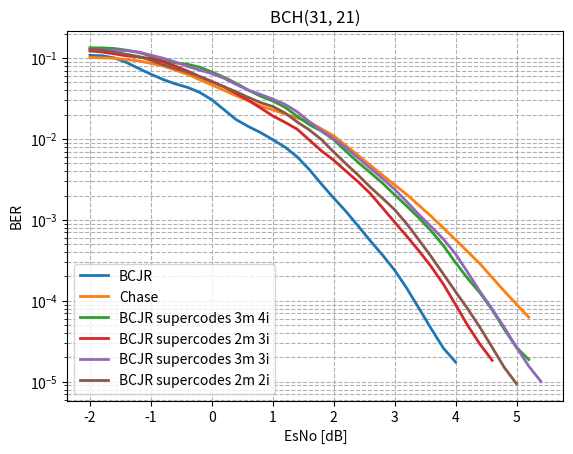

Here is the Python script that generated this plot: (Note: this script raises an exception after producing the figure.)
import matplotlib.pyplot as plt
from scipy.ndimage import gaussian_filter1d
#-----------------------BCH(31,21) original----------------------------------------------------------------
esno_bch_31_21 = [-10, -9.8, -9.6, -9.4, -9.2, -9.0, -8.8, -8.6, -8.4, -8.2, -8.0, -7.8, -7.6, -7.4, -7.2, -7.0, -6.8, -6.6, -6.4, -6.2, -6.0, -5.8, -5.6, -5.4, -5.2, -5.0, -4.8, -4.6, -4.4, -4.2, -4.0, -3.8, -3.6, -3.4, -3.2, -3.0, -2.8, -2.6, -2.4, -2.2, -2.0, -1.8, -1.6, -1.4, -1.2, -1.0, -0.8, -0.6, -0.4, -0.2, -0.0, 0.2, 0.4, 0.6, 0.8, 1.0, 1.2, 1.4, 1.6, 1.8, 2, 2.2, 2.4, 2.6, 2.8, 3.0, 3.2, 3.4, 3.6, 3.8, 4.0, 4.2, 4.4, ]
fer_bch_31_21 = [1.0, 1.0, 1.0, 1.0, 1.0, 1.0, 1.0, 1.0, 1.0, 1.0, 1.0, 1.0, 1.0, 1.0, 1.0, 1.0, 1.0, 1.0, 1.0, 1.0, 1.0, 1.0, 1.0, 1.0, 1.0, 1.0, 1.0, 1.0, 1.0, 1.0, 0.9917355371900827, 0.9917355371900827, 0.9917355371900827, 1.0, 1.0, 0.967741935483871, 0.96, 0.9302325581395349, 0.967741935483871, 0.8888888888888888, 0.821917808219178, 0.7843137254901961, 0.759493670886076, 0.6703910614525139, 0.5429864253393665, 0.46511627906976744, 0.40540540540540543, 0.3418803418803419, 0.32432432432432434, 0.24048096192384769, 0.20761245674740483, 0.1362088535754824, 0.09724473257698542, 0.08836524300441827, 0.07439553626782393, 0.056100981767180924, 0.048484848484848485, 0.03293084522502744, 0.02306805074971165, 0.013211493999779809, 0.009936242444315641, 0.006948465547191662, 0.004155268534229025, 0.0028578913524970827, 0.0019907100199071004, 0.001316049220240837, 0.0006781116849945186, 0.0003866789114988641, 0.00022117817929809104, 0.00011824267732952855, 8.012023376413538e-05, 4.084423675906427e-05, 1.5633409937042026e-05,]
ber_bch_31_21 = [0.33252688172043016, 0.33413978494623653, 0.3198924731182796, 0.3255376344086021, 0.3086021505376344, 0.3086021505376344, 0.2940860215053763, 0.3126344086021505, 0.2986559139784946, 0.2932795698924731, 0.28440860215053765, 0.28978494623655915, 0.27741935483870966, 0.27177419354838706, 0.2685483870967742, 0.2599462365591398, 0.24408602150537634, 0.26048387096774195, 0.2510752688172043, 0.25564516129032255, 0.24704301075268817, 0.23978494623655913, 0.2336021505376344, 0.2217741935483871, 0.21478494623655914, 0.21263440860215052, 0.2110215053763441, 0.214247311827957, 0.1956989247311828, 0.1814516129032258, 0.1674220207944548, 0.16662223407091442, 0.18075179952012796, 0.16586021505376344, 0.16263440860215053, 0.15634755463059313, 0.14735483870967742, 0.13378344586146537, 0.13605619146722164, 0.12879330943847073, 0.10737958462218294, 0.10963525195024246, 0.10677827684769294, 0.08650207244548568, 0.07312801050941468, 0.061640410102525627, 0.05405405405405406, 0.04438930245381858, 0.047079337401918046, 0.03684788932704118, 0.0317557763143208, 0.021786093515433345, 0.014795838343702619, 0.014751294598318209, 0.012159270443773374, 0.009018383628165105, 0.008563049853372435, 0.005692078892390496, 0.00410512085922288, 0.002319114403724789, 0.001768223789821762, 0.0012477352111623736, 0.0007271719934900792, 0.0005070452399591598, 0.00034623370507524026, 0.00022960106019793096, 0.00011794039252458429, 6.850037706391168e-05, 3.852781187773199e-05, 2.0597111534821102e-05, 1.376258854174261e-05, 6.994026563312887e-06, 2.665604459311313e-06,]
# plt.plot(esno_bch_31_21[40:71], gaussian_filter1d(fer_bch_31_21[40:71], sigma=1), label="BCJR", linewidth=2)
plt.plot(esno_bch_31_21[40:71], gaussian_filter1d(ber_bch_31_21[40:71], sigma=1), label="BCJR", linewidth=2)

esno_bch_31_21_chase = [-8, -7.60000000000000, -7.20000000000000, -6.80000000000000, -6.40000000000000, -6, -5.60000000000000, -5.20000000000000, -4.80000000000000, -4.40000000000000, -4, -3.60000000000000, -3.20000000000000, -2.80000000000000, -2.40000000000000, -2, -1.60000000000000, -1.20000000000000, -0.800000000000000, -0.400000000000000, 0, 0.399999999999999, 0.800000000000000, 1.20000000000000, 1.60000000000000, 2, 2.40000000000000, 2.80000000000000, 3.20000000000000, 3.60000000000000, 4, 4.40000000000000, 4.80000000000000, 5.20000000000000]
fer_bch_31_21_chase = [1, 1, 1, 1, 1, 0.975609756097561, 0.930232558139535, 1, 0.930232558139535, 0.952380952380952, 0.909090909090909, 0.851063829787234, 0.888888888888889, 0.930232558139535, 0.740740740740741, 0.701754385964912, 0.714285714285714, 0.677966101694915, 0.588235294117647, 0.444444444444444, 0.314960629921260, 0.289855072463768, 0.183486238532110, 0.171673819742489, 0.163934426229508, 0.0902934537246050, 0.0453514739229025, 0.0295202952029520, 0.0175901495162709, 0.00801603206412826, 0.00440480123334435, 0.00255378918470280, 0.000764321473611801, 0.000363240101707229]
ber_bch_31_21_chase = [0.281451612903226, 0.275806451612903, 0.284677419354839, 0.250806451612903, 0.273387096774194, 0.236034618410700, 0.224306076519130, 0.200806451612903, 0.219804951237809, 0.211213517665131, 0.182551319648094, 0.157172271791352, 0.156989247311828, 0.152288072018005, 0.123655913978495, 0.102433503112620, 0.102534562211982, 0.0945872061235648, 0.0839658444022770, 0.0620071684587814, 0.0426720853441707, 0.0341280972417017, 0.0221959159514649, 0.0199363145507407, 0.0185087255420413, 0.00975751838636860, 0.00490088508521688, 0.00321390310677300, 0.00184412857831872, 0.000853319542310427, 0.000454689159571029, 0.000253319411063262, 7.64321473611801e-05, 3.60310746048299e-05]
# plt.plot(esno_bch_31_21_chase[15:], gaussian_filter1d(fer_bch_31_21_chase[15:], sigma=1), label="Chase", linewidth=2)
plt.plot(esno_bch_31_21_chase[15:], gaussian_filter1d(ber_bch_31_21_chase[15:], sigma=1), label="Chase", linewidth=2)

#-----------------------BCH(31,21) supercode----------------------------------------------------------------
esno_bch_31_21_supercode_3_matrix_4_iter = [-10, -9.8, -9.6, -9.4, -9.2, -9.0, -8.8, -8.6, -8.4, -8.2, -8.0, -7.8, -7.6, -7.4, -7.2, -7.0, -6.8, -6.6, -6.4, -6.2, -6.0, -5.8, -5.6, -5.4, -5.2, -5.0, -4.8, -4.6, -4.4, -4.2, -4.0, -3.8, -3.6, -3.4, -3.2, -3.0, -2.8, -2.6, -2.4, -2.2, -2.0, -1.8, -1.6, -1.4, -1.2, -1.0, -0.8, -0.6, -0.4, -0.2, -0.0, 0.2, 0.4, 0.6, 0.8, 1.0, 1.2, 1.4, 1.6, 1.8, 2.0, 2.2, 2.4, 2.6, 2.8, 3.0, 3.2, 3.4, 3.6, 3.8, 4.0, 4.2, 4.4, 4.6, 4.8, 5.0, 5.2,  ]
fer_bch_31_21_supercode_3_matrix_4_iter = [1.0, 1.0, 1.0, 1.0, 1.0, 1.0, 1.0, 1.0, 1.0, 1.0, 1.0, 1.0, 1.0, 1.0, 1.0, 1.0, 1.0, 1.0, 1.0, 1.0, 1.0, 1.0, 1.0, 1.0, 1.0, 1.0, 1.0, 1.0, 1.0, 1.0, 1.0, 1.0, 1.0, 1.0, 1.0, 1.0, 1.0, 0.9836065573770492, 0.96, 0.8571428571428571, 0.8275862068965517, 0.759493670886076, 0.7843137254901961, 0.7142857142857143, 0.7142857142857143, 0.6666666666666666, 0.5217391304347826, 0.5357142857142857, 0.5357142857142857, 0.5042016806722689, 0.4444444444444444, 0.40955631399317405, 0.3560830860534125, 0.2733485193621868, 0.2222222222222222, 0.24193548387096775, 0.192, 0.14423076923076922, 0.10909090909090909, 0.11363636363636363, 0.07537688442211055, 0.05188067444876784, 0.04302617425600574, 0.0332409972299169, 0.027353544563483018, 0.015414258188824663, 0.014072944763691803, 0.008251392422471292, 0.00693000693000693, 0.00429000429000429, 0.002230358901919967, 0.0017272897384595454, 0.0012943308309603934, 0.0006684901592677805, 0.0003840626790292176, 0.00023422449246480288, 0.000137670476395576,]
ber_bch_31_21_supercode_3_matrix_4_iter = [0.32983870967741935, 0.31612903225806455, 0.3131720430107527, 0.31451612903225806, 0.31397849462365596, 0.31962365591397845, 0.31666666666666665, 0.2986559139784946, 0.3, 0.28655913978494624, 0.2887096774193549, 0.2887096774193549, 0.2803763440860215, 0.282258064516129, 0.25725806451612904, 0.2741935483870968, 0.24919354838709676, 0.24623655913978493, 0.24301075268817204, 0.2446236559139785, 0.7583333333333333, 0.7639784946236559, 0.7639784946236559, 0.7704301075268817, 0.7865591397849463, 0.796505376344086, 0.7876344086021505, 0.8051075268817204, 0.7946236559139785, 0.817741935483871, 0.8, 0.8172043010752688, 0.8279569892473119, 0.8301075268817204, 0.8290322580645161, 0.17204301075268816, 0.17204301075268816, 0.14569011105235324, 0.13496774193548386, 0.12027649769585254, 0.13459399332591768, 0.1322988975091874, 0.13725490196078433, 0.12211981566820276, 0.1205837173579109, 0.10949820788530466, 0.08527349228611501, 0.08640552995391705, 0.08683755760368664, 0.0801030089455137, 0.06499402628434886, 0.058901244082351645, 0.04833923614434766, 0.03931221985450804, 0.03106332138590203, 0.031087408949011446, 0.02544516129032258, 0.017951302729528537, 0.01310850439882698, 0.01386852394916911, 0.009604473982817312, 0.0063177272917451155, 0.004985021802241525, 0.0035832365293539453, 0.0029706537644212743, 0.0016781652060413948, 0.0015926639100844755, 0.0009027733107381226, 0.0007321216998636353, 0.00045552464907303616, 0.0002308301551718246, 0.0001764435754340396, 0.0001245619455601669, 6.66693142710609e-05, 3.623817213420843e-05, 2.247799564783189e-05, 1.5134380897136327e-05,]
# plt.plot(esno_bch_31_21_supercode_3_matrix_4_iter[40:], gaussian_filter1d(fer_bch_31_21_supercode_3_matrix_4_iter[40:], sigma=1), label="BCJR supercodes 3m 4i", linewidth=2)
plt.plot(esno_bch_31_21_supercode_3_matrix_4_iter[40:], gaussian_filter1d(ber_bch_31_21_supercode_3_matrix_4_iter[40:], sigma=1), label="BCJR supercodes 3m 4i", linewidth=2)

esno_bch_31_21_supercode_2_matrix_3_iter = [-10, -9.8, -9.6, -9.4, -9.2, -9.0, -8.8, -8.6, -8.4, -8.2, -8.0, -7.8, -7.6, -7.4, -7.2, -7.0, -6.8, -6.6, -6.4, -6.2, -6.0, -5.8, -5.6, -5.4, -5.2, -5.0, -4.8, -4.6, -4.4, -4.2, -4.0, -3.8, -3.6, -3.4, -3.2, -3.0, -2.8, -2.6, -2.4, -2.2, -2.0, -1.8, -1.6, -1.4, -1.2, -1.0, -0.8, -0.6, -0.4, -0.2, 0.0, 0.2, 0.4, 0.6, 0.8, 1.0, 1.2, 1.4, 1.6, 1.8, 2.0, 2.2, 2.4, 2.6, 2.8, 3.0, 3.2, 3.4, 3.6, 3.8, 4.0, 4.2, 4.4, 4.6, ]
fer_bch_31_21_supercode_2_matrix_3_iter = [1.0, 1.0, 1.0, 1.0, 1.0, 1.0, 1.0, 1.0, 1.0, 1.0, 1.0, 1.0, 1.0, 1.0, 1.0, 1.0, 1.0, 1.0, 1.0, 1.0, 1.0, 1.0, 1.0, 1.0, 1.0, 1.0, 1.0, 1.0, 1.0, 1.0, 1.0, 1.0, 1.0, 1.0, 1.0, 0.975609756097561, 0.96, 0.9302325581395349, 0.8888888888888888, 0.9375, 0.821917808219178, 0.8, 0.7272727272727273, 0.6349206349206349, 0.6185567010309279, 0.6091370558375635, 0.5042016806722689, 0.45627376425855515, 0.44280442804428044, 0.32697547683923706, 0.3468208092485549, 0.3022670025188917, 0.22727272727272727, 0.20689655172413793, 0.1724137931034483, 0.13872832369942195, 0.12207527975584945, 0.11594202898550725, 0.06289308176100629, 0.060453400503778336, 0.046948356807511735, 0.03051106025934401, 0.026554547466253596, 0.017436791630340016, 0.010643959552953698, 0.008696282339299949, 0.005346878759524128, 0.003554081269991707, 0.0024694914905439057, 0.0014078723529066697, 0.0007721361790841179, 0.0003925738120552875, 0.00030450360836775913, 0.00011577549683969074,]
ber_bch_31_21_supercode_2_matrix_3_iter = [0.6776881720430108, 0.6889784946236559, 0.6787634408602151, 0.6841397849462365, 0.6841397849462365, 0.6849462365591398, 0.6975806451612903, 0.6860215053763441, 0.6978494623655913, 0.7091397849462365, 0.7225806451612903, 0.7260752688172043, 0.7220430107526882, 0.7266129032258064, 0.7306451612903225, 0.739516129032258, 0.7540322580645161, 0.7443548387096774, 0.7537634408602151, 0.7591397849462366, 0.7647849462365592, 0.7731182795698925, 0.7634408602150538, 0.7811827956989247, 0.7838709677419354, 0.7838709677419354, 0.796236559139785, 0.7981182795698926, 0.8048387096774193, 0.8155913978494624, 0.8077956989247312, 0.814247311827957, 0.8188172043010753, 0.8362903225806452, 0.8352150537634409, 0.19223708366115919, 0.1406451612903226, 0.14453613403350837, 0.13572281959378735, 0.13482862903225806, 0.1254971277065842, 0.11784946236559139, 0.11612903225806451, 0.10087045570916539, 0.10375789823744595, 0.10528901260848207, 0.0867443751694226, 0.08070648840917453, 0.07094393524580407, 0.0542322229058627, 0.053794517993660265, 0.04436499553099862, 0.03457966764418377, 0.03081201334816463, 0.02340563589173155, 0.018124184225247062, 0.01522659403406294, 0.015645940470624904, 0.007455873402312843, 0.007052896725440806, 0.00576758039275077, 0.0033053648614289346, 0.003169413729843171, 0.0019780446419364215, 0.0012561016784265252, 0.0008743036545425217, 0.0005864318639478076, 0.0003754714890071884, 0.0002462853072558572, 0.00014608567962956303, 7.077914974937747e-05, 3.8307605853782085e-05, 2.9959225984569852e-05, 1.0853952828721006e-05, ]
# plt.plot(esno_bch_31_21_supercode_2_matrix_3_iter[40:], gaussian_filter1d(fer_bch_31_21_supercode_2_matrix_3_iter[40:], sigma=1), label="BCJR supercodes 2m 3i", linewidth=2)
plt.plot(esno_bch_31_21_supercode_2_matrix_3_iter[40:], gaussian_filter1d(ber_bch_31_21_supercode_2_matrix_3_iter[40:], sigma=1), label="BCJR supercodes 2m 3i", linewidth=2)

esno_bch_31_21_supercode_3_matrix_3_iter = [-10, -9.8, -9.6, -9.4, -9.2, -9.0, -8.8, -8.6, -8.4, -8.2, -8.0, -7.8, -7.6, -7.4, -7.2, -7.0, -6.8, -6.6, -6.4, -6.2, -6.0, -5.8, -5.6, -5.4, -5.2, -5.0, -4.8, -4.6, -4.4, -4.2, -4.0, -3.8, -3.6, -3.4, -3.2, -3.0, -2.8, -2.6, -2.4, -2.2, -2.0, -1.8, -1.6, -1.4, -1.2, -1.0, -0.8, -0.6, -0.4, -0.2, -0.0, 0.2, 0.4, 0.6, 0.8, 1.0, 1.2, 1.4, 1.6, 1.8, 2.0, 2.2, 2.4, 2.6, 2.8, 3.0, 3.2, 3.4, 3.6, 3.8, 4.0, 4.2, 4.4, 4.6, 4.8, 5.0, 5.2, 5.4,]
fer_bch_31_21_supercode_3_matrix_3_iter = [1.0, 1.0, 1.0, 1.0, 1.0, 1.0, 1.0, 1.0, 1.0, 1.0, 1.0, 1.0, 1.0, 1.0, 1.0, 1.0, 1.0, 1.0, 1.0, 1.0, 1.0, 1.0, 1.0, 1.0, 1.0, 1.0, 1.0, 1.0, 1.0, 1.0, 1.0, 1.0, 1.0, 1.0, 1.0, 0.967741935483871, 0.967741935483871, 0.9375, 0.9375, 0.9302325581395349, 0.8571428571428571, 0.8, 0.8108108108108109, 0.8108108108108109, 0.7947019867549668, 0.6629834254143646, 0.6976744186046512, 0.6217616580310881, 0.4838709677419355, 0.502092050209205, 0.45454545454545453, 0.4316546762589928, 0.3468208092485549, 0.30848329048843187, 0.2926829268292683, 0.21505376344086022, 0.2376237623762376, 0.18838304552590268, 0.13029315960912052, 0.10743061772605192, 0.09302325581395349, 0.07566204287515763, 0.05042016806722689, 0.04352557127312296, 0.03487358326068003, 0.025657472738935216, 0.017513134851138354, 0.010923987255348202, 0.008900756564307966, 0.006086427267194157, 0.00422698932685195, 0.00211954217888936, 0.001405102865238926, 0.0009629968461853288, 0.0005524276895172242, 0.00033276116898998666, 0.0002166440394003293, 0.00010329931759844738,]
ber_bch_31_21_supercode_3_matrix_3_iter = [0.6827956989247312, 0.6774193548387097, 0.6690860215053764, 0.6943548387096775, 0.692741935483871, 0.6916666666666667, 0.6870967741935484, 0.7123655913978495, 0.7172043010752688, 0.7096774193548386, 0.7048387096774194, 0.7217741935483871, 0.728494623655914, 0.7338709677419355, 0.7274193548387097, 0.7470430107526881, 0.7360215053763441, 0.7438172043010753, 0.7577956989247312, 0.7610215053763442, 0.768010752688172, 0.7661290322580645, 0.7588709677419355, 0.7709677419354839, 0.7733870967741936, 0.7844086021505376, 0.7846774193548387, 0.8048387096774193, 0.8043010752688172, 0.8163978494623656, 0.8193548387096775, 0.8225806451612903, 0.8260752688172043, 0.839516129032258, 0.8360215053763441, 0.15998959417273675, 0.15166493236212278, 0.13785282258064516, 0.13180443548387097, 0.14428607151787948, 0.1294930875576037, 0.12236559139784947, 0.12772449869224062, 0.12009590235396686, 0.13116855372783592, 0.09784352165389414, 0.10596399099774945, 0.08942002339963229, 0.07453173777315297, 0.07261438790660009, 0.06366080156402737, 0.05871431886748666, 0.04531046056311766, 0.036653122149431956, 0.03878835562549174, 0.028037923459359463, 0.029064196742254873, 0.022028662581657976, 0.014395292634233477, 0.012389176076472117, 0.01005251312828207, 0.007667900581702803, 0.005516400108430469, 0.004118548679607334, 0.00317799589391681, 0.0023312434907957263, 0.0015630002071446057, 0.0010395407226863613, 0.0008039393025826549, 0.0005595586358549468, 0.0003647482725589989, 0.00017434943729573767, 0.00011444789466865445, 7.429572442343799e-05, 3.890754157352493e-05, 2.1647366369778704e-05, 1.4792361830022483e-05, 6.613983678101958e-06,]
# plt.plot(esno_bch_31_21_supercode_3_matrix_3_iter[40:], gaussian_filter1d(fer_bch_31_21_supercode_3_matrix_3_iter[40:], sigma=1), label="BCJR supercodes 3m 3i", linewidth=2)
plt.plot(esno_bch_31_21_supercode_3_matrix_3_iter[40:], gaussian_filter1d(ber_bch_31_21_supercode_3_matrix_3_iter[40:], sigma=1), label="BCJR supercodes 3m 3i", linewidth=2)

esno_bch_31_21_supercode_2_matrix_2_iter = [-10, -9.8, -9.6, -9.4, -9.2, -9.0, -8.8, -8.6, -8.4, -8.2, -8.0, -7.8, -7.6, -7.4, -7.2, -7.0, -6.8, -6.6, -6.4, -6.2, -6.0, -5.8, -5.6, -5.4, -5.2, -5.0, -4.8, -4.6, -4.4, -4.2, -4.0, -3.8, -3.6, -3.4, -3.2, -3.0, -2.8, -2.6, -2.4, -2.2, -2.0, -1.8, -1.6, -1.4, -1.2, -1.0, -0.8, -0.6, -0.4, -0.2, -0.0, 0.2, 0.4, 0.6, 0.8, 1.0, 1.2, 1.4, 1.6, 1.8, 2.0, 2.2, 2.4, 2.6, 2.8, 3.0, 3.2, 3.4, 3.6, 3.8, 4.0, 4.2, 4.4, 4.6, 4.8, 5.0, ]
fer_bch_31_21_supercode_2_matrix_2_iter = [1.0, 1.0, 1.0, 1.0, 1.0, 1.0, 1.0, 1.0, 1.0, 1.0, 1.0, 1.0, 1.0, 1.0, 1.0, 1.0, 1.0, 1.0, 1.0, 1.0, 1.0, 1.0, 1.0, 1.0, 1.0, 1.0, 1.0, 1.0, 1.0, 1.0, 1.0, 1.0, 1.0, 1.0, 1.0, 0.9917355371900827, 0.9836065573770492, 0.96, 0.9448818897637795, 0.9022556390977443, 0.8633093525179856, 0.9230769230769231, 0.7894736842105263, 0.7741935483870968, 0.7317073170731707, 0.6349206349206349, 0.5741626794258373, 0.4897959183673469, 0.4897959183673469, 0.4316546762589928, 0.375, 0.3133159268929504, 0.2857142857142857, 0.2597402597402597, 0.19138755980861244, 0.21897810218978103, 0.17543859649122806, 0.12486992715920915, 0.11417697431018078, 0.08333333333333333, 0.05862237420615535, 0.04631416441528367, 0.03428571428571429, 0.023464998044583497, 0.01882648258550361, 0.015170670037926675, 0.008913980092111128, 0.0054456344164095115, 0.0036711842628567933, 0.0023938716884774978, 0.0015356658391134088, 0.0009758398321555488, 0.0005846756511825065, 0.0003776233018752144, 0.00021499866521662011, 0.00011553227794103707,]
ber_bch_31_21_supercode_2_matrix_2_iter = [0.6704301075268817, 0.6803763440860214, 0.6879032258064516, 0.6728494623655913, 0.6766129032258064, 0.6956989247311828, 0.6911290322580645, 0.7026881720430108, 0.7045698924731183, 0.7043010752688172, 0.7131720430107527, 0.7032258064516129, 0.728225806451613, 0.7338709677419355, 0.739516129032258, 0.746505376344086, 0.743010752688172, 0.731720430107527, 0.7545698924731182, 0.7733870967741936, 0.7551075268817204, 0.7650537634408603, 0.7639784946236559, 0.7758064516129032, 0.7776881720430108, 0.7879032258064516, 0.785752688172043, 0.7959677419354839, 0.8255376344086022, 0.7991935483870968, 0.8241935483870968, 0.8067204301075269, 0.8166666666666667, 0.8341397849462365, 0.8475806451612903, 0.20927752599306854, 0.15943945002644105, 0.14606451612903226, 0.14884429768859536, 0.134125636672326, 0.12694360640519842, 0.1347394540942928, 0.1118421052631579, 0.1105098855359001, 0.11191974822974037, 0.08943505717699266, 0.08380922981941658, 0.07044107965766952, 0.07109940750493746, 0.05732188442794152, 0.050302419354838715, 0.04354417586119767, 0.038632872503840246, 0.03260717776846809, 0.025106755157688943, 0.027784318342359313, 0.02188266364836823, 0.013191903595045483, 0.01464043460912802, 0.009296594982078852, 0.006082859259025797, 0.004818167104493221, 0.0035483870967741938, 0.0021635737444333706, 0.0018826482585503608, 0.0013172382855511603, 0.0008051336857390696, 0.0004977192746180736, 0.0003276433266850686, 0.00018018389053056435, 0.00011352368434306115, 7.554889023139734e-05, 3.803535150165768e-05, 2.3956747108212527e-05, 1.1732454042734915e-05, 6.832554071781763e-06,]
# plt.plot(esno_bch_31_21_supercode_2_matrix_2_iter[40:], gaussian_filter1d(fer_bch_31_21_supercode_2_matrix_2_iter[40:], sigma=1), label="BCJR supercodes 2m 2i", linewidth=2)
plt.plot(esno_bch_31_21_supercode_2_matrix_2_iter[40:], gaussian_filter1d(ber_bch_31_21_supercode_2_matrix_2_iter[40:], sigma=1), label="BCJR supercodes 2m 2i", linewidth=2)


plt.yscale("log")  # Логарифмическая шкала по Y
plt.xlabel("EsNo [dB]")
plt.ylabel("BER")
plt.title("BCH(31, 21)")
plt.legend(loc='lower left')
plt.grid(True, which="both", linestyle="--")
plt.savefig('modeling_results/plot_bch_31_21_complex_compare_5_BER.png', dpi=300, bbox_inches='tight')
